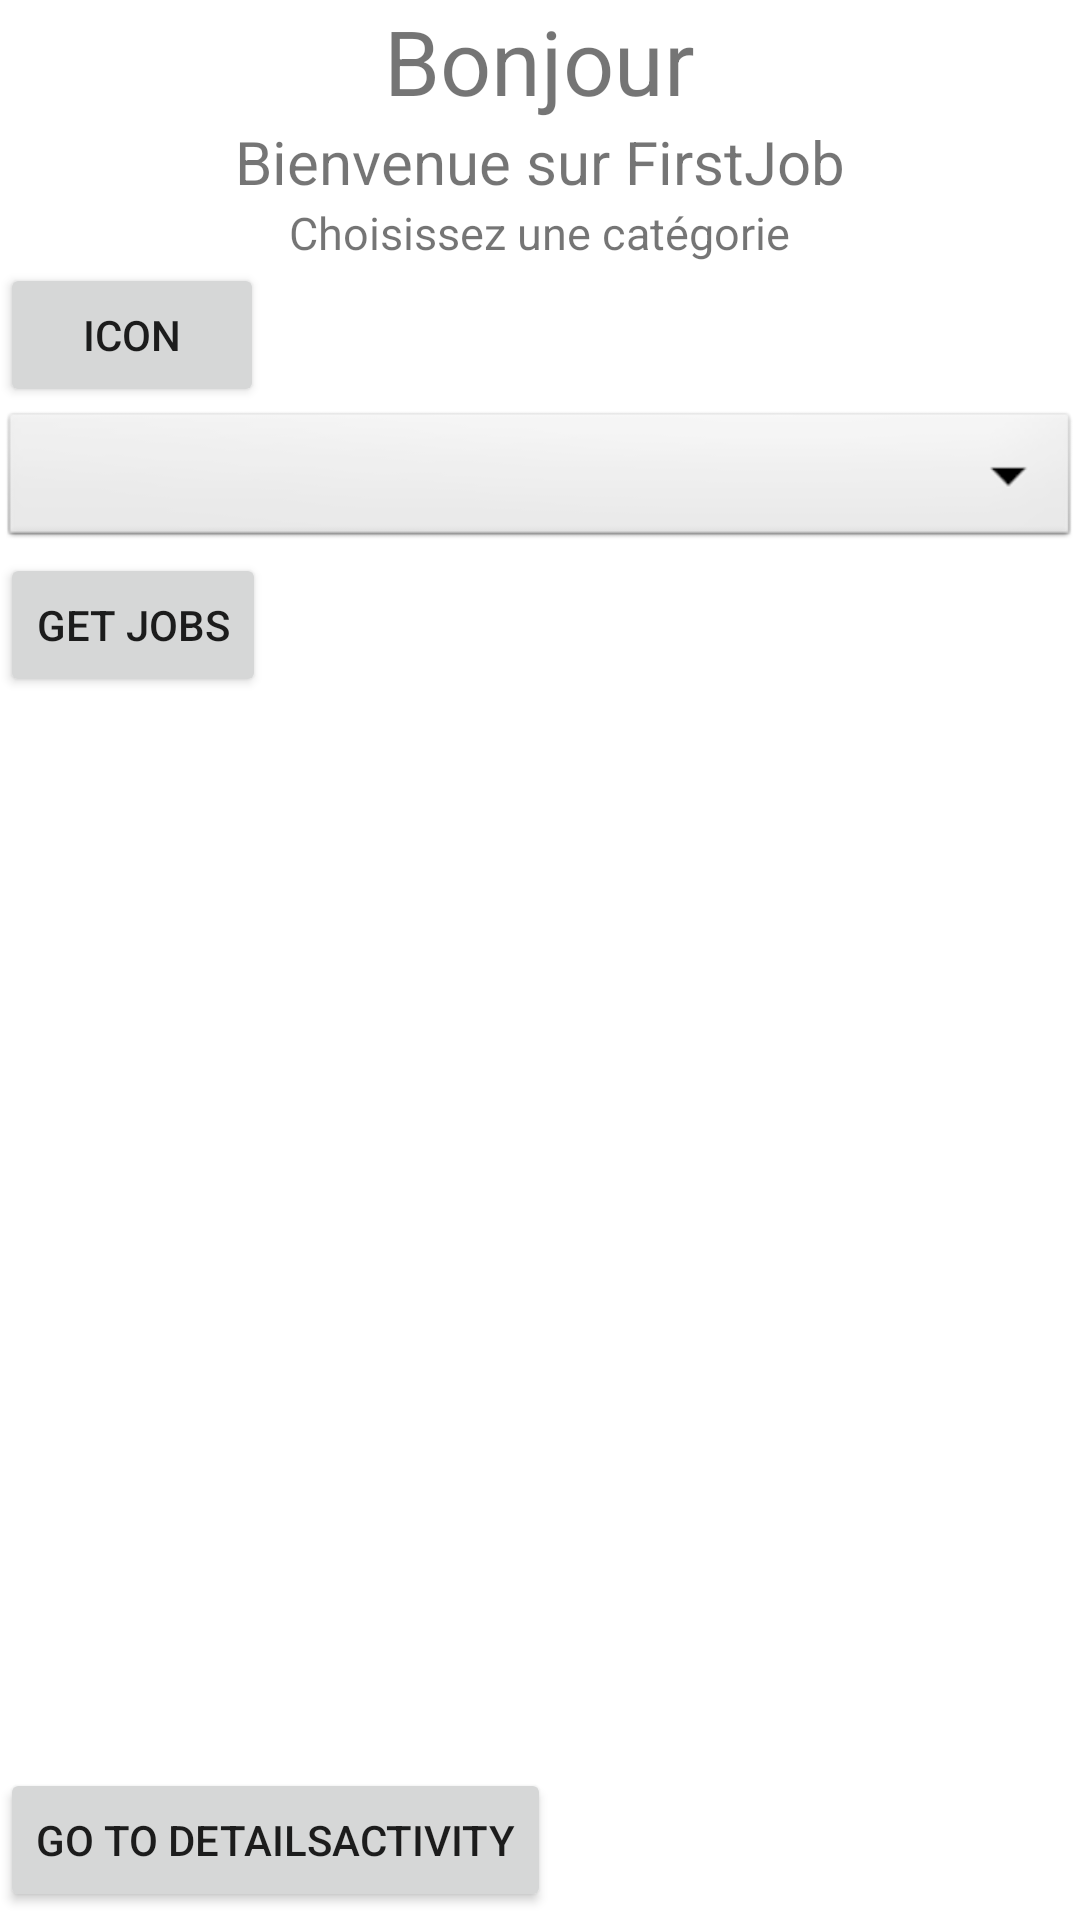

This screen was rendered from an Android layout file. Write that file and the resources it references.
<!-- AndroidManifest.xml: application theme Theme.FirstJob -->
<!-- res/layout/activity_main.xml -->
<?xml version="1.0" encoding="utf-8"?>
<LinearLayout xmlns:android="http://schemas.android.com/apk/res/android"
    xmlns:app="http://schemas.android.com/apk/res-auto"
    xmlns:tools="http://schemas.android.com/tools"
    android:layout_width="match_parent"
    android:layout_height="match_parent"
    android:orientation="vertical"
    android:layout_margin="10dp"
    tools:context=".MainActivity">

    <LinearLayout
        android:layout_width="match_parent"
        android:layout_height="wrap_content"
        android:orientation="vertical">

        <TextView
            android:layout_width="wrap_content"
            android:layout_height="wrap_content"
            android:textSize="30dp"
            android:text="Bonjour"
            android:layout_gravity="center"
            />
        <TextView
            android:layout_width="wrap_content"
            android:layout_height="wrap_content"
            android:text="Bienvenue sur FirstJob"
            android:textSize="20dp"
            android:layout_gravity="center"
            />
        <TextView
            android:layout_width="wrap_content"
            android:layout_height="wrap_content"
            android:text="Choisissez une catégorie"
            android:textSize="15dp"
            android:layout_gravity="center"
            />

        <RelativeLayout
            android:layout_width="wrap_content"
            android:layout_height="wrap_content">

            <Button
                android:layout_width="wrap_content"
                android:layout_height="wrap_content"
                android:text="Icon"/>

        </RelativeLayout>


    </LinearLayout>

<Spinner
    android:id="@+id/category"
    android:layout_width="match_parent"
    android:layout_height="wrap_content"
    android:background="@android:drawable/btn_dropdown"
    android:spinnerMode="dropdown"/>


    <Button
        android:id="@+id/actu"
        android:layout_width="wrap_content"
        android:layout_height="wrap_content"
        android:text="Get jobs"/>
    <TextView
        android:id="@+id/test"
        android:layout_width="wrap_content"
        android:layout_height="wrap_content"
        />
    <TextView
        android:id="@+id/title"
        android:layout_width="wrap_content"
        android:layout_height="wrap_content"
        />
    <TextView
        android:id="@+id/desc"
        android:layout_width="wrap_content"
        android:layout_height="wrap_content"
        android:maxLength="100"
        />

    <ListView
        android:id="@+id/list"
        android:layout_width="wrap_content"
        android:layout_height="wrap_content"/>



    <Button
        android:layout_marginTop="300dp"
        android:id="@+id/btn_details"
        android:layout_width="wrap_content"
        android:layout_height="wrap_content"
        android:text="go to detailsActivity" />

    <Button
        android:id="@+id/btn_answer"
        android:layout_width="wrap_content"
        android:layout_height="wrap_content"
        android:text="go to answerActivity"/>



</LinearLayout>
<!-- resources referenced by this layout -->
<resources>
  <style name="Theme.FirstJob" parent="Theme.MaterialComponents.DayNight.DarkActionBar">
          
          <item name="colorPrimary">@color/purple_500</item>
          <item name="colorPrimaryVariant">@color/purple_700</item>
          <item name="colorOnPrimary">@color/white</item>
          
          <item name="colorSecondary">@color/teal_200</item>
          <item name="colorSecondaryVariant">@color/teal_700</item>
          <item name="colorOnSecondary">@color/black</item>
          
          <item name="android:statusBarColor" tools:targetApi="l">?attr/colorPrimaryVariant</item>
          
      </style>
  <color name="purple_500">#FF6200EE</color>
  <color name="purple_700">#FF3700B3</color>
  <color name="white">#FFFFFFFF</color>
  <color name="teal_200">#FF03DAC5</color>
  <color name="teal_700">#FF018786</color>
  <color name="black">#FF000000</color>
</resources>
